Run: headless pygame with SDL's dummy video driver; simulated clock (each Clock.tick advances the game by its frame time, no real sleeping); random seed 0; keys injected as events and as key.get_pressed() state; no mouse input.
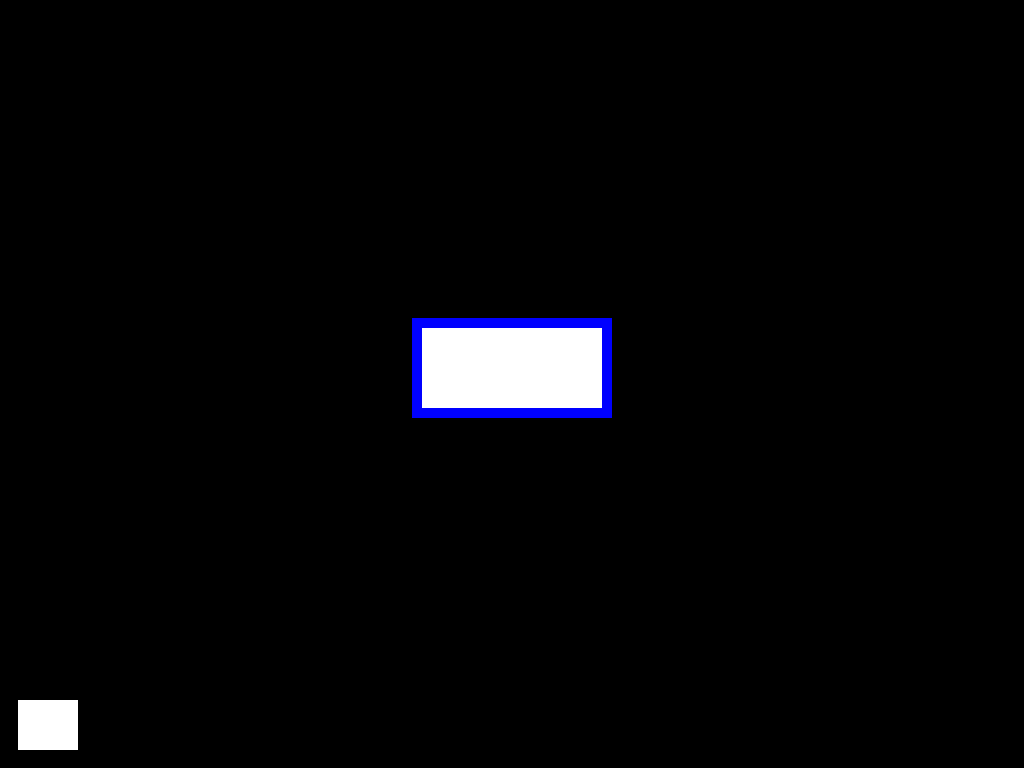
Frame 1 of 4 · flips 1–60 · no input
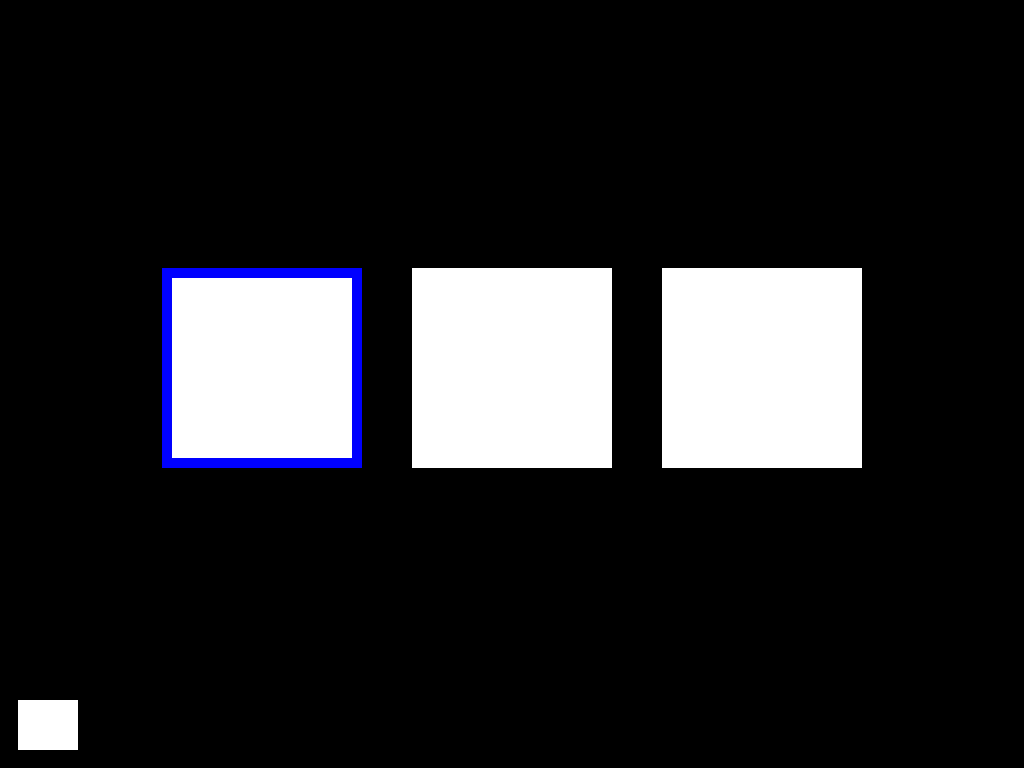
Frame 2 of 4 · flips 61–180 · tapped SPACE, RETURN · held RIGHT (→), D
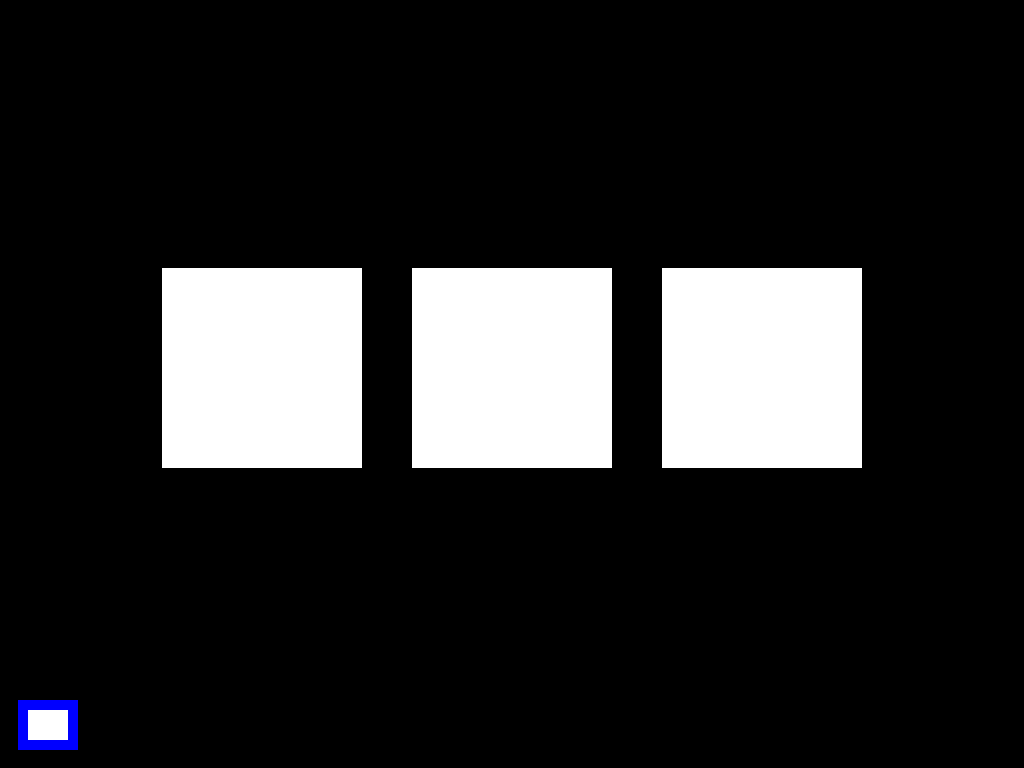
Frame 3 of 4 · flips 181–300 · held DOWN (↓), S
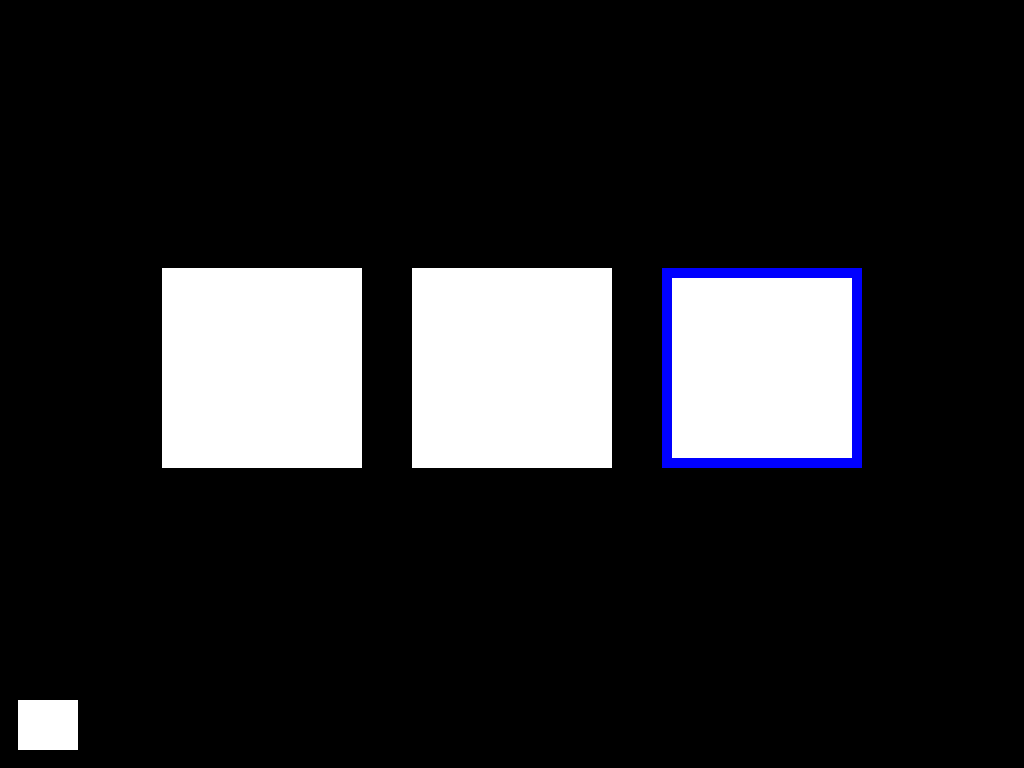
Frame 4 of 4 · flips 301–420 · held LEFT (←), A, UP (↑), W

The pygame program that drew these frames:

import pygame
from pygame import time, draw, init, display, event, QUIT, KEYDOWN, K_d, K_a, KEYUP, K_w, K_s, K_SPACE, quit


def menu():
    init()
    red = (255, 0, 0)
    green = (0, 255, 0)
    blue = (0, 0, 255)
    screen = display.set_mode((1024, 768))
    screen.fill((0, 0, 0))
    display.update()
    play_is_pressed = False
    chosen_pers = None
    chosen_btn = 0
    first_screen_chosen_btn = 0
    x = 250
    y = 250
    r = 20
    dx = 0
    dy = 0
    btn_play = [512 - 100, 368 - 50, 200, 100]
    btn_exit = [18, 700, 60, 50]
    first_screen_btns = [btn_play, btn_exit]
    btn1 = [512 - 100 - 250, 368 - 100, 200, 200]
    btn2 = [512 - 100, 368 - 100, 200, 200]
    btn3 = [512 - 100 + 250, 368 - 100, 200, 200]
    btn_back = [18, 700, 60, 50]
    buttons_ = [btn1, btn2, btn3, btn_back] 

    display.update()
    loop = 1
    
    while loop:
        screen.fill((0, 0, 0))
        if not play_is_pressed:
            for btn in first_screen_btns:
                draw.rect(screen, (255, 255, 255),  btn)
            draw.rect(screen, blue, first_screen_btns[first_screen_chosen_btn], 10)
            display.update()
            for i in event.get():
                if i.type == QUIT:
                    exit()
                elif i.type == KEYDOWN:
                    if i.key == K_SPACE:
                        if first_screen_chosen_btn == 0:
                            play_is_pressed = True
                        else:
                            loop = 0
                    if i.key == K_s:
                        first_screen_chosen_btn = 1
                    if i.key == K_w:
                        first_screen_chosen_btn = 0
        elif chosen_pers == None:
            for button in buttons_:
                draw.rect(screen, (255, 255, 255), button)
            draw.rect(screen, blue, buttons_[chosen_btn], 10)
            display.update()
            for i in event.get():
                if i.type == QUIT:
                    exit()
                elif i.type == KEYDOWN:
                    if i.key == K_a:
                        chosen_btn = max(0, chosen_btn - 1)
                    elif i.key == K_d:
                        chosen_btn = min(2, chosen_btn + 1)
                    elif i.key == K_w:
                        if chosen_btn == 3:
                            chosen_btn = 0
                    elif i.key == K_s:
                        chosen_btn = 3
                    elif i.key == K_SPACE:
                        if chosen_btn != 3:
                            chosen_pers = chosen_btn
                        else:
                            play_is_pressed = False
        else:
            loop = 0
            return chosen_pers
        time.delay(30)
        pass
    quit()    
menu()
